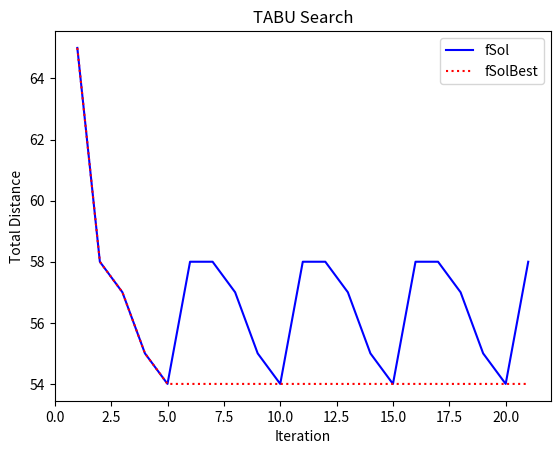

The script that saved this image:
#!/usr/bin/env python
# coding: utf-8

import random
import matplotlib.pyplot as plt

cities = ['A', 'B', 'C', 'E', 'M', 'S']

# Represent the Graph as a dictionary of dictionaries
A = {'A':0, 'B':10, 'C':15, 'E':14, 'M':11, 'S':10}
B = {'A':10, 'B':0, 'C':8, 'E':13 ,'M':15 ,'S':9}
C = {'A':15, 'B':8, 'C':0, 'E':11,'M':16,'S':10}
E = {'A':14, 'B':13, 'C':11, 'E':0,'M':9,'S':6}
M = {'A':11, 'B':15, 'C':16, 'E':9,'M':0,'S':9}
S = {'A':10, 'B':9, 'C':10, 'E':6,'M':9,'S':0}
Graph = {'A':A, 'B':B, 'C':C, 'E':E, 'M':M, 'S':S}

# We have to swap two cities to get a neighbour
# total 15 possible swaps for 6 cities
all_swaps = []
for i in range(len(cities)):
    for j in range(i+1, len(cities)):
        all_swaps.append((cities[i], cities[j]))


# Compute the total distance travelled to complete a cycle
# start from a city and visit every city and return to the same city
# Input: A path e.g. C-A-M-S-B-E as a list
def total_distance(path):
    distance = 0
    for i in range(1, len(path)):
        # add the distance between two adjacent cities
        distance += Graph.get(path[i-1]).get(path[i])
    
    # finally add the distance to the first city from the last city
    distance += Graph.get(path[i]).get(path[0])
    return distance

# swap neighbourhood structure
# Given a path two randomly chosen cities are swapped
# but if two cities to be swapped are specified then swap those
def swap_neighbour(path, swap=None):
    if swap is None:
        swap = random.sample(path, 2)
    # find the position of the two cities in the path
    pos_city1 = path.index(swap[0])
    pos_city2 = path.index(swap[1])
    
    # Now swap the two cities in the path
    new_path = list(path)
    new_path[pos_city1] = swap[1]
    new_path[pos_city2] = swap[0]
    
    return new_path


# We need to keep all neighbours of a path as candidates
# compute their fit and find the best fitting neighbour
class Neighbour:
    def __init__(self, path, swap):
        self.swap = swap
        self.path = swap_neighbour(path, swap)
        self.fpath = total_distance(self.path)
        

# Initialization 
MaxIter = 20
# TABU list has dis-allowed swaps; initially nothing is disallowed
TABU_list = [('A','A'), ('B', 'B')] # A list of two elements; initial values not relevant

# Initial solution construction phase
# Generate an initial solution at random
# Note that the solution is represented as a sequence of cities (a path not a cycle)
sol = random.sample(cities, 6)
fsol = total_distance(sol)
solbest = sol
fsolbest = fsol

# keep a list of fsol and fsolbest for plotting
y_fsol = [fsol]
y_fsolbest = [fsolbest]
print("Iteration: 0, Best solution: " + '-'.join(solbest) + ", Best Fit: " + str(fsolbest))


# Improvement phase
for iteration in range(MaxIter):
    # find all neighbours of sol
    all_neighbours = []
    for swap in all_swaps:
        all_neighbours.append(Neighbour(sol, swap))

    # sort the neighbours in order of fit/total distance
    sorted_neighbours = sorted(all_neighbours, key=lambda obj: obj.fpath)
    
    # if the top element is in tabu list don't take it
    # but we need to check for Aspiration; that means if the tabu neighbour gives better solution than the
    # fsolbest then we should take it
    for neigh in sorted_neighbours:
        # check if it is in tabu list
        if neigh.swap in TABU_list:
            # check for Aspiration
            if neigh.fpath < fsolbest:
                sol = neigh.path
                fsol = neigh.fpath
                solbest = neigh.path
                fsolbest = neigh.fpath
                # modify tabu list
                TABU_list[-1] = TABU_list[0]
                TABU_list[0] = neigh.swap
                break
            # else go to the next element in the candidate list of neighbours
        else:
            if neigh.fpath < fsolbest:
                # update the best fit
                solbest = neigh.path
                fsolbest = neigh.fpath
            
            # we should treat the top neighbour as the sol
            sol = neigh.path
            fsol = neigh.fpath
                
            # modify tabu list
            TABU_list[-1] = TABU_list[0]
            TABU_list[0] = neigh.swap
            break
    
    # Add to the list for plotting
    y_fsol.append(fsol)
    y_fsolbest.append(fsolbest)
    
    print("Iteration: " + str(iteration+1) + " Best solution: " + '-'.join(solbest) + " Best Fit: "+str(fsolbest))    


print("Best solution: " + '-'.join(solbest))
print("Shortest Distance: " + str(fsolbest))

# Plotting in matplotlib
x = range(1, MaxIter+2)
plt.plot(x, y_fsol, 'b', label='fSol')
plt.plot(x, y_fsolbest, ':r', label='fSolBest')
plt.xlabel('Iteration')
plt.ylabel('Total Distance')
plt.title('TABU Search')
plt.legend()
plt.show()



